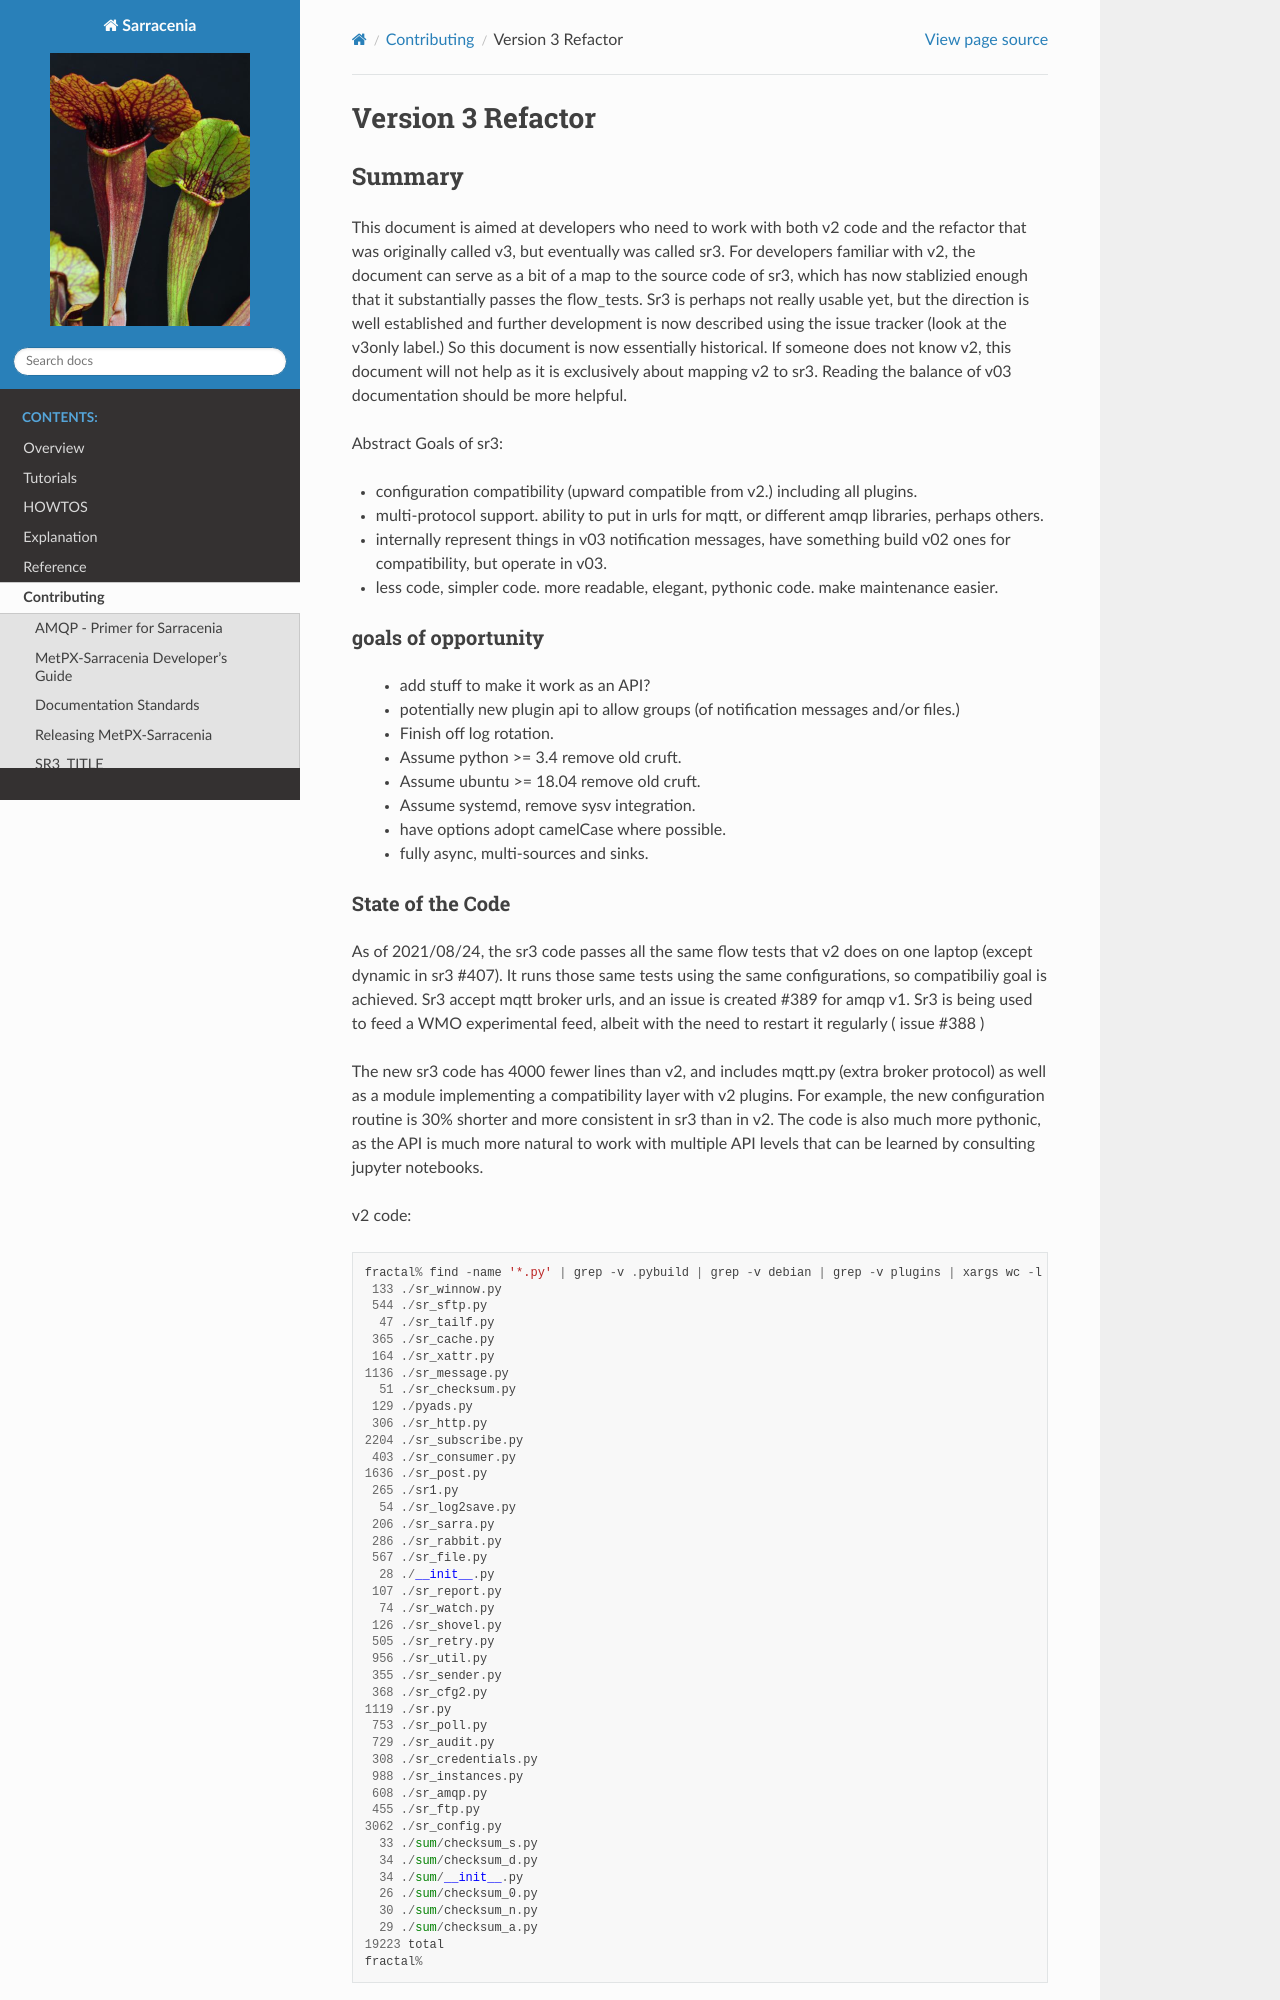

repository: MetPX/sarracenia · page: Contribution/v03.html · generator: sphinx


==================
Version 3 Refactor
==================

Summary
-------

This document is aimed at developers who need to work with both v2 code and 
the refactor that was originally called v3, but eventually was called sr3.
For developers familiar with v2, the document can serve as a bit of a map 
to the source code of sr3, which has now stablizied enough that it substantially 
passes the flow_tests. Sr3 is perhaps not really usable yet, but the direction
is well established and further development is now described using the issue
tracker (look at the v3only label.) So this document is now essentially 
historical. If someone does not know v2, this document will not help as it is
exclusively about mapping v2 to sr3. Reading the balance of v03 documentation
should be more helpful. 

Abstract Goals of sr3:

* configuration compatibility (upward compatible from v2.) including all plugins.

* multi-protocol support.
  ability to put in urls for mqtt, or different amqp libraries, perhaps others.

* internally represent things in v03 notification messages, have something build
  v02 ones for compatibility, but operate in v03.

* less code, simpler code.
  more readable, elegant, pythonic code.
  make maintenance easier. 


goals of opportunity
~~~~~~~~~~~~~~~~~~~~

  * add stuff to make it work as an API?
  * potentially new plugin api to allow groups (of notification messages and/or files.)
  * Finish off log rotation. 
  * Assume python >= 3.4 remove old cruft.
  * Assume ubuntu >= 18.04 remove old cruft.
  * Assume systemd, remove sysv integration.
  * have options adopt camelCase where possible.
  * fully async, multi-sources and sinks.
